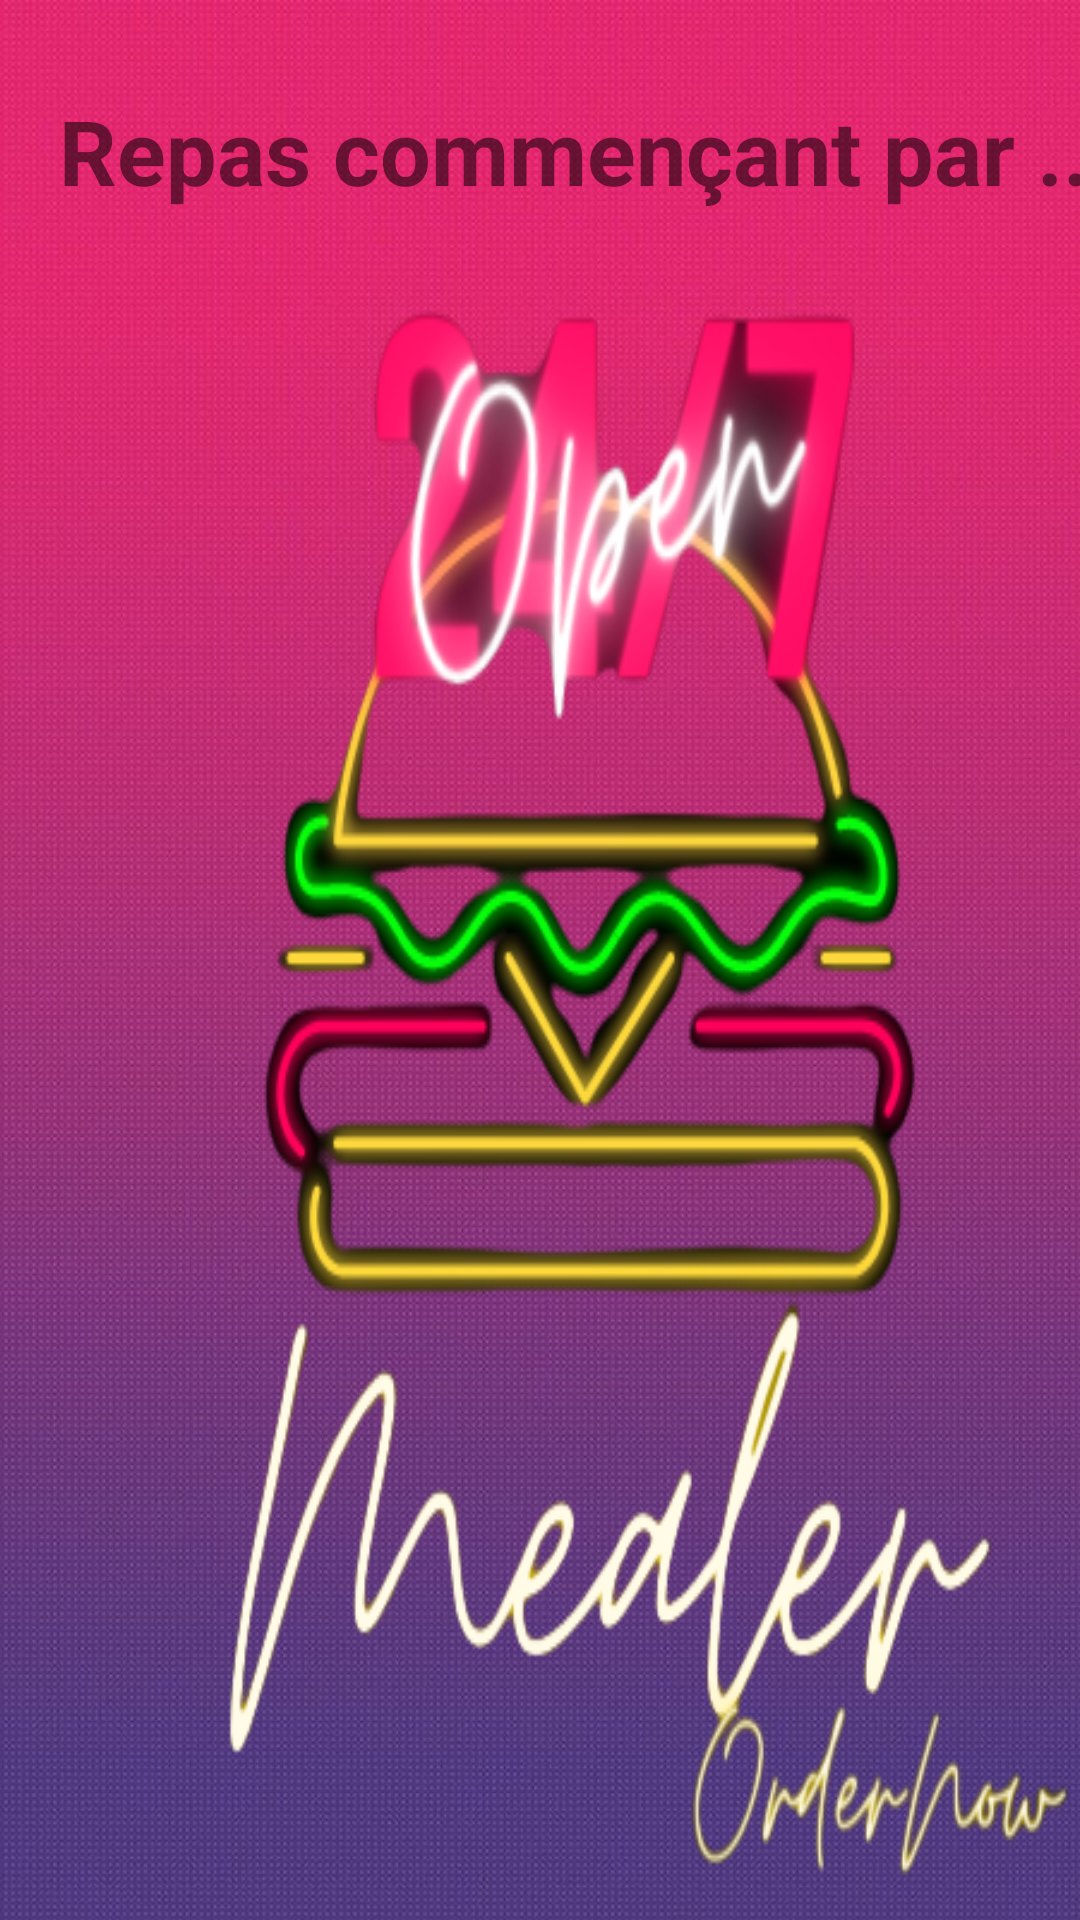

Android layout source for this screen:
<!-- AndroidManifest.xml: application theme Theme.Mealer -->
<!-- res/layout/activity_client_recherche_filtre.xml -->
<?xml version="1.0" encoding="utf-8"?>
<androidx.constraintlayout.widget.ConstraintLayout xmlns:android="http://schemas.android.com/apk/res/android"
    xmlns:app="http://schemas.android.com/apk/res-auto"
    xmlns:tools="http://schemas.android.com/tools"
    android:layout_width="match_parent"
    android:layout_height="match_parent"
    tools:context=".clientclasses.ClientRechercheFiltreActivity"
    android:background="@drawable/backgroundk">

    <LinearLayout
        android:id="@+id/linearLayout2"
        android:layout_width="400dp"
        android:layout_height="640dp"
        android:background="@drawable/logodemealerremove"
        android:orientation="vertical"
        app:layout_constraintBottom_toTopOf="@+id/linearLayout3"
        app:layout_constraintEnd_toEndOf="parent"
        app:layout_constraintHorizontal_bias="0.0"
        app:layout_constraintStart_toStartOf="parent"
        app:layout_constraintTop_toTopOf="parent"
        app:layout_constraintVertical_bias="0.0">

        <TextView
            android:id="@+id/textView25"
            android:layout_width="match_parent"
            android:layout_height="wrap_content"
            android:layout_marginTop="30dp"
            android:text="Repas commençant par ...."
            android:textAlignment="center"
            android:textSize="30sp"
            android:textStyle="bold" />

        <Space
            android:layout_width="wrap_content"
            android:layout_height="25dp" />

        <androidx.recyclerview.widget.RecyclerView
            android:id="@+id/recyclerView"
            android:layout_width="match_parent"
            android:layout_height="wrap_content">

        </androidx.recyclerview.widget.RecyclerView>

    </LinearLayout>

    <LinearLayout
        android:id="@+id/linearLayout3"
        android:layout_width="match_parent"
        android:layout_height="match_parent"
        android:layout_marginTop="650dp"
        android:orientation="vertical"
        app:layout_constraintEnd_toEndOf="parent"
        app:layout_constraintStart_toStartOf="parent"
        app:layout_constraintTop_toTopOf="parent">

        <Button
            android:id="@+id/button6"
            android:layout_width="wrap_content"
            android:layout_height="wrap_content"
            android:layout_marginStart="150dp"
            android:layout_marginEnd="150dp"
            android:onClick="OnClickBack"
            android:text="BACK"
            android:background="@color/purple_200"
            android:textAlignment="center" />
    </LinearLayout>

</androidx.constraintlayout.widget.ConstraintLayout>
<!-- resources referenced by this layout -->
<resources>
  <color name="purple_200">#FFBB86FC</color>
  <!-- drawable backgroundk: jpg bitmap (drawable-v24, 90819 bytes) -->
  <!-- drawable logodemealerremove: png bitmap (drawable, 104660 bytes) -->
  <style name="Theme.Mealer" parent="Theme.AppCompat.Light.NoActionBar">
          
          <item name="colorPrimary">@color/purple_500</item>
          <item name="colorPrimaryVariant">@color/purple_700</item>
          <item name="colorOnPrimary">@color/white</item>
          
          <item name="colorSecondary">@color/teal_200</item>
          <item name="colorSecondaryVariant">@color/teal_700</item>
          <item name="colorOnSecondary">@color/black</item>
          
          <item name="android:statusBarColor">?attr/colorPrimaryVariant</item>
          
      </style>
  <color name="purple_500">#FF6200EE</color>
  <color name="purple_700">#FF3700B3</color>
  <color name="white">#FFFFFFFF</color>
  <color name="teal_200">#FF03DAC5</color>
  <color name="teal_700">#CDB260</color>
  <color name="black">#FF000000</color>
</resources>
